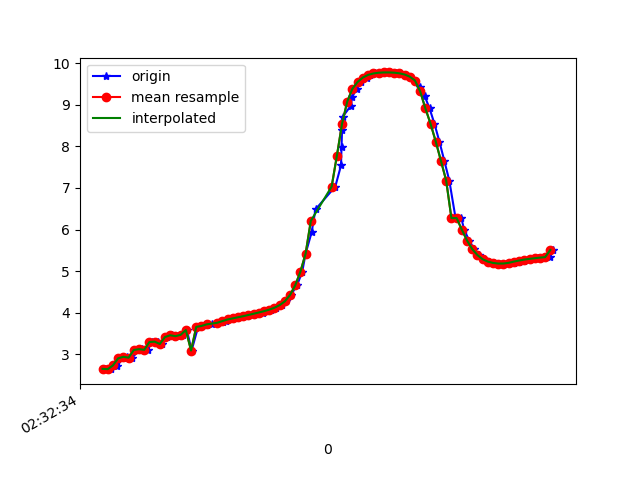

The file beside this chart, header and first rows:
1617849154871, 544798426055281, 2.651861, -4.100539, 8.496658
1617849154891, 544798445286051, 2.645, -4.154, 8.473
1617849154907, 544798464516821, 2.747, -4.118, 8.458
1617849154917, 544798483747591, 2.722, -4.09, 8.48
1617849154937, 544798502978361, 2.906, -4.175, 8.376
1617849154955, 544798522209131, 2.941, -4.122, 8.391
1617849154975, 544798541439901, 2.921, -4.12, 8.398
1617849154999, 544798560670671, 3.104, -4.118, 8.334
1617849155013, 544798579901441, 3.126, -4.051, 8.358
1617849155033, 544798599132211, 3.109, -4.046, 8.367
1617849155050, 544798618362981, 3.296, -4.046, 8.295
1617849155072, 544798637593751, 3.306, -4.006, 8.31
1617849155088, 544798656824521, 3.25, -3.997, 8.337
1617849155107, 544798676055291, 3.417, -4.056, 8.241
1617849155128, 544798695286061, 3.459, -3.986, 8.257
1617849155149, 544798714516831, 3.437, -3.948, 8.285
1617849155169, 544798733747601, 3.47, -4.041, 8.226
1617849155184, 544798752978371, 3.585, -3.994, 8.2
1617849155202, 544798772209141, 3.092, -4.05, 8.371
1617849155227, 544798791439911, 3.661, -3.924, 8.2
1617849155243, 544798810670681, 3.683, -3.901, 8.201
1617849155260, 544798829901451, 3.708, -3.883, 8.198
1617849155279, 544798849132221, 3.735, -3.864, 8.195
1617849155301, 544798868362991, 3.759, -3.843, 8.194
1617849155324, 544798887593761, 3.786, -3.822, 8.192
1617849155336, 544798906952520, 3.812, -3.801, 8.189
1617849155355, 544798926183290, 3.839, -3.778, 8.187
1617849155374, 544798945414060, 3.865, -3.75, 8.188
1617849155393, 544798964644830, 3.892, -3.721, 8.188
1617849155412, 544798983875600, 3.918, -3.694, 8.188
1617849155435, 544799003106370, 3.947, -3.669, 8.185
1617849155449, 544799022337140, 3.976, -3.646, 8.181
1617849155477, 544799041567910, 4.006, -3.623, 8.177
1617849155488, 544799060798680, 4.038, -3.6, 8.172
1617849155506, 544799080029450, 4.075, -3.577, 8.163
1617849155526, 544799099260220, 4.121, -3.539, 8.157
1617849155549, 544799118490990, 4.183, -3.475, 8.153
1617849155564, 544799137721760, 4.273, -3.374, 8.148
1617849155583, 544799156952530, 4.426, -3.217, 8.13
1617849155607, 544799176183300, 4.659, -2.987, 8.088
1617849155627, 544799195414070, 4.987, -2.718, 7.986
1617849155640, 544799214644840, 5.422, -2.484, 7.776
1617849155663, 544799233875610, 5.932, -2.295, 7.455
1617849155678, 544799253106380, 6.485, -2.11, 7.038
1617849155754, 544799272337150, 7.033, -1.887, 6.559
1617849155776, 544799291567920, 7.542, -1.627, 6.042
1617849155778, 544799310798691, 7.995, -1.367, 5.5
1617849155780, 544799330029462, 8.383, -1.148, 4.945
1617849155782, 544799349260230, 8.708, -0.9712, 4.389
1617849155813, 544799368491000, 8.97, -0.8275, 3.858
1617849155819, 544799387721770, 9.186, -0.7104, 3.34
1617849155836, 544799406952540, 9.388, -0.5618, 2.754
1617849155851, 544799426183310, 9.549, -0.3665, 2.173
1617849155876, 544799445414080, 9.655, -0.1667, 1.674
1617849155889, 544799464644850, 9.717, 0.01297, 1.271
1617849155907, 544799483875620, 9.752, 0.1585, 0.956
1617849155927, 544799503106390, 9.769, 0.2681, 0.7246
1617849155945, 544799522337160, 9.776, 0.3432, 0.5855
1617849155963, 544799541567930, 9.777, 0.3902, 0.5482
1617849155986, 544799560798700, 9.771, 0.4163, 0.6244
1617849156004, 544799580029470, 9.756, 0.431, 0.8181
... 31 more rows
